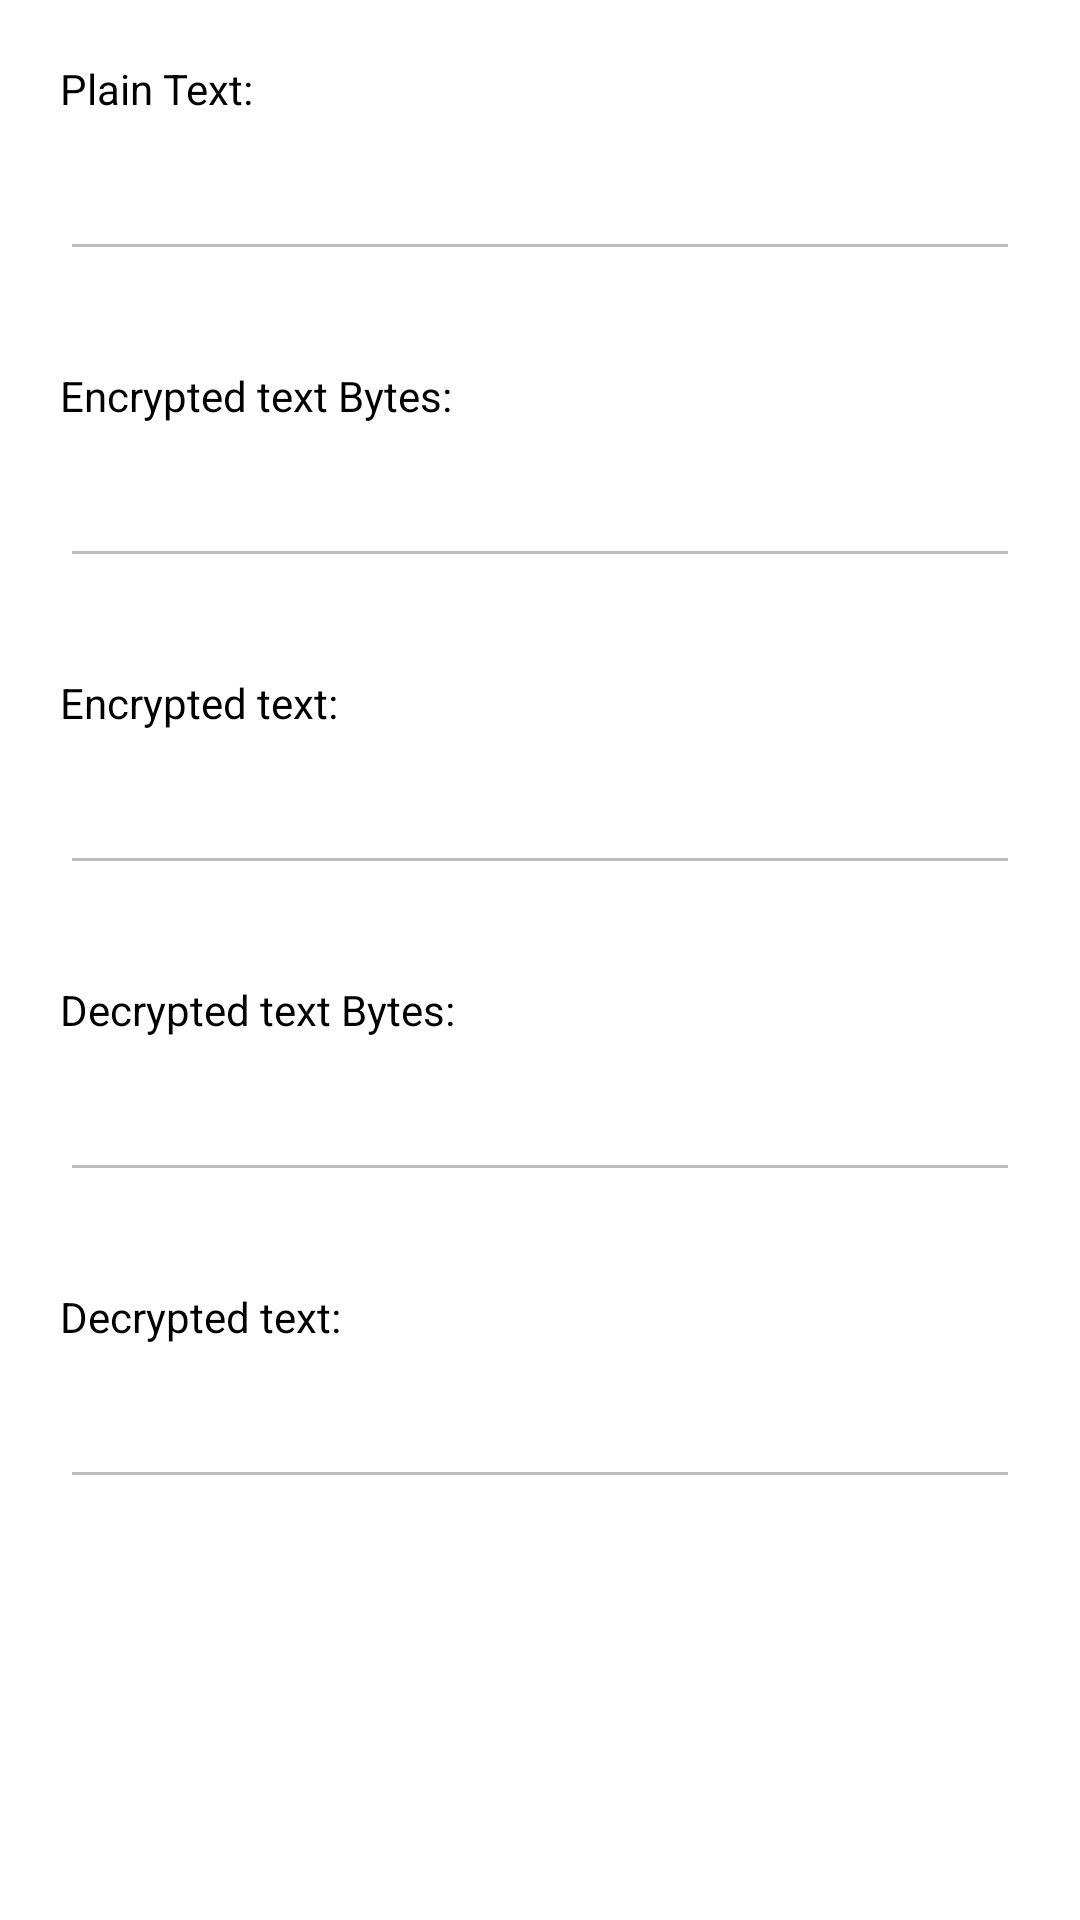

Reconstruct the res/layout file that produces this screen, plus the resources it refers to.
<!-- AndroidManifest.xml: application theme Theme.Fundamentals_of_Information_Security_Project -->
<!-- res/layout/result_of_cipher.xml -->
<?xml version="1.0" encoding="utf-8"?>
<ScrollView xmlns:android="http://schemas.android.com/apk/res/android"
    xmlns:app="http://schemas.android.com/apk/res-auto"
    xmlns:tools="http://schemas.android.com/tools"
    android:layout_width="match_parent"
    android:layout_height="match_parent">


    <androidx.constraintlayout.widget.ConstraintLayout
        android:layout_width="match_parent"
        android:layout_height="match_parent"
        android:padding="20dp"
        >

        <TextView
            android:id="@+id/textview"
            android:layout_width="match_parent"
            android:layout_height="wrap_content"
            android:enabled="false"
            android:text="Plain Text: "
            android:textColor="@color/black"
            app:layout_constraintEnd_toEndOf="parent"
            app:layout_constraintStart_toStartOf="parent"
            app:layout_constraintTop_toTopOf="parent"></TextView>

        <EditText
            android:layout_width="match_parent"
            android:layout_height="wrap_content"
            app:layout_constraintTop_toBottomOf="@id/textview"
            tools:text="plain text"
            app:layout_constraintEnd_toEndOf="parent"
            app:layout_constraintStart_toStartOf="parent"
            android:id="@+id/plain_text"
            android:layout_marginTop="10dp"
            android:textColor="@color/black"
            android:enabled="false"></EditText>

        <TextView
            android:layout_width="match_parent"
            android:layout_height="wrap_content"
            android:text="Encrypted text Bytes:"
            android:textColor="@color/black"
            app:layout_constraintStart_toStartOf="parent"
            app:layout_constraintEnd_toEndOf="parent"
            app:layout_constraintTop_toBottomOf="@id/plain_text"
            android:id="@+id/textview2"
            android:layout_marginTop="32dp"
            android:enabled="false">
        </TextView>

        <EditText
            android:layout_width="match_parent"
            android:layout_height="wrap_content"
            app:layout_constraintStart_toStartOf="parent"
            app:layout_constraintEnd_toEndOf="parent"
            app:layout_constraintTop_toBottomOf="@id/textview2"
            android:id="@+id/encrypted_text_bytes"
            tools:text="encrypted_text_bytes"
            android:enabled="false"
            android:textColor="@color/black"
            android:layout_marginTop="10dp"></EditText>

        <TextView
            android:id="@+id/textview3"
            android:layout_width="match_parent"
            android:layout_height="wrap_content"
            android:layout_marginTop="32dp"
            android:text="Encrypted text:"
            android:textColor="@color/black"
            app:layout_constraintEnd_toEndOf="parent"
            app:layout_constraintStart_toStartOf="parent"
            app:layout_constraintTop_toBottomOf="@+id/encrypted_text_bytes"
            android:enabled="false"></TextView>

        <EditText
            android:layout_width="match_parent"
            android:layout_height="wrap_content"
            app:layout_constraintTop_toBottomOf="@id/textview3"
            tools:text="plain text"
            app:layout_constraintStart_toStartOf="parent"
            app:layout_constraintEnd_toEndOf="parent"
            android:id="@+id/encrypted_text"
            android:layout_marginTop="10dp"
            android:textColor="@color/black"
            android:enabled="false"></EditText>


        <TextView
            android:layout_width="match_parent"
            android:layout_height="wrap_content"
            app:layout_constraintStart_toStartOf="parent"
            app:layout_constraintEnd_toEndOf="parent"
            app:layout_constraintTop_toBottomOf="@id/encrypted_text"
            android:id="@+id/textview4"
            android:enabled="false"
            android:text="Decrypted text Bytes:"
            android:textColor="@color/black"
            android:layout_marginTop="32dp"></TextView>

        <EditText
            android:layout_width="match_parent"
            android:layout_height="wrap_content"
            app:layout_constraintEnd_toStartOf="parent"
            app:layout_constraintEnd_toEndOf="parent"
            app:layout_constraintTop_toBottomOf="@+id/textview4"
            android:id="@+id/decrypted_text_bytes"
            tools:text="decrypted_text_bytes"
            android:enabled="false"
            android:textColor="@color/black"
            android:layout_marginTop="10dp"></EditText>

        <TextView
            android:layout_width="match_parent"
            android:layout_height="wrap_content"
            android:text="Decrypted text:"
            app:layout_constraintEnd_toEndOf="parent"
            app:layout_constraintStart_toStartOf="parent"
            app:layout_constraintTop_toBottomOf="@+id/decrypted_text_bytes"
            android:layout_marginTop="32dp"
            android:textColor="@color/black"
            android:id="@+id/textview5"></TextView>


        <EditText
            android:layout_width="match_parent"
            android:layout_height="wrap_content"
            app:layout_constraintTop_toBottomOf="@id/textview5"
            tools:text="plain text"
            app:layout_constraintStart_toStartOf="parent"
            app:layout_constraintEnd_toEndOf="parent"
            android:id="@+id/decrypted_text"
            android:layout_marginTop="10dp"
            android:textColor="@color/black"
            android:enabled="false"></EditText>

    </androidx.constraintlayout.widget.ConstraintLayout>
</ScrollView>
<!-- resources referenced by this layout -->
<resources>
  <style name="Theme.Fundamentals_of_Information_Security_Project" parent="Theme.MaterialComponents.DayNight.DarkActionBar">
          
          <item name="colorPrimary">@color/purple_500</item>
          <item name="colorPrimaryVariant">@color/purple_700</item>
          <item name="colorOnPrimary">@color/white</item>
          
          <item name="colorSecondary">@color/teal_200</item>
          <item name="colorSecondaryVariant">@color/teal_700</item>
          <item name="colorOnSecondary">@color/black</item>
          
          <item name="android:statusBarColor" tools:targetApi="l">?attr/colorPrimaryVariant</item>
          
      </style>
  <!-- not gathered from this repository: default colours our renderer supplied (Android Studio template values) -->
  <color name="purple_500">#FF6200EE</color>
  <color name="purple_700">#FF3700B3</color>
  <color name="teal_200">#FF03DAC5</color>
  <color name="teal_700">#FF018786</color>
  <color name="black">#FF000000</color>
  <color name="white">#FFFFFFFF</color>
</resources>
